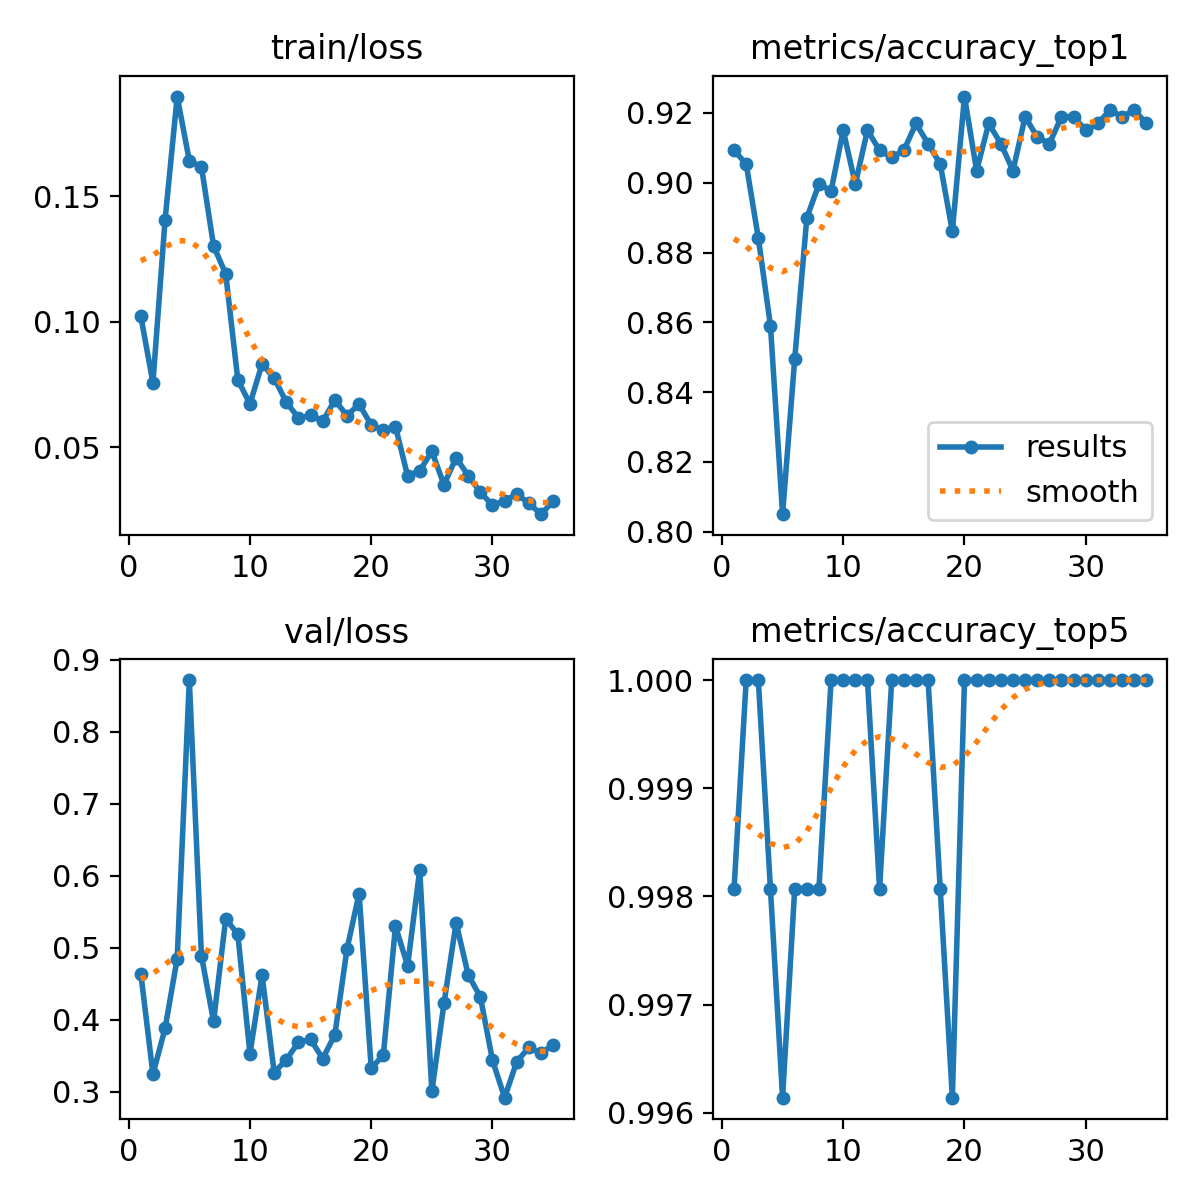

The table this chart was drawn from, first rows:
epoch, time, train/loss, metrics/accuracy_top1, metrics/accuracy_top5, val/loss, lr/pg0, lr/pg1, lr/pg2
1, 31.43, 0.1022, 0.9093, 0.9981, 0.4641, 0.0003282, 0.0003282, 0.0003282
2, 61.26, 0.07576, 0.9054, 1, 0.3242, 0.0006484, 0.0006484, 0.0006484
3, 90.19, 0.1406, 0.8842, 1, 0.3877, 0.0009555, 0.0009555, 0.0009555
4, 119.7, 0.1897, 0.8591, 0.9981, 0.4848, 0.0009406, 0.0009406, 0.0009406
5, 151.5, 0.1642, 0.805, 0.9961, 0.8721, 0.0009208, 0.0009208, 0.0009208
6, 180.3, 0.1617, 0.8494, 0.9981, 0.4886, 0.000901, 0.000901, 0.000901
7, 203.7, 0.1302, 0.89, 0.9981, 0.3975, 0.0008812, 0.0008812, 0.0008812
8, 227.3, 0.1191, 0.8996, 0.9981, 0.5403, 0.0008614, 0.0008614, 0.0008614
9, 250.5, 0.07689, 0.8977, 1, 0.5185, 0.0008416, 0.0008416, 0.0008416
10, 274.2, 0.06733, 0.9151, 1, 0.3526, 0.0008218, 0.0008218, 0.0008218
11, 297.6, 0.08323, 0.8996, 1, 0.4617, 0.000802, 0.000802, 0.000802
12, 321.5, 0.0776, 0.9151, 1, 0.3263, 0.0007822, 0.0007822, 0.0007822
13, 345.6, 0.06801, 0.9093, 0.9981, 0.3443, 0.0007624, 0.0007624, 0.0007624
14, 369.6, 0.06179, 0.9073, 1, 0.3685, 0.0007426, 0.0007426, 0.0007426
15, 393.5, 0.06273, 0.9093, 1, 0.3725, 0.0007228, 0.0007228, 0.0007228
16, 417.6, 0.06038, 0.917, 1, 0.3458, 0.000703, 0.000703, 0.000703
17, 443.1, 0.0689, 0.9112, 1, 0.3789, 0.0006832, 0.0006832, 0.0006832
18, 467.1, 0.06265, 0.9054, 0.9981, 0.4979, 0.0006634, 0.0006634, 0.0006634
19, 490.4, 0.06727, 0.8861, 0.9961, 0.5752, 0.0006436, 0.0006436, 0.0006436
20, 514, 0.05889, 0.9247, 1, 0.3321, 0.0006238, 0.0006238, 0.0006238
21, 537.7, 0.0569, 0.9035, 1, 0.351, 0.000604, 0.000604, 0.000604
22, 561.4, 0.05827, 0.917, 1, 0.5298, 0.0005842, 0.0005842, 0.0005842
23, 584.9, 0.0387, 0.9112, 1, 0.4751, 0.0005644, 0.0005644, 0.0005644
24, 608.7, 0.04071, 0.9035, 1, 0.6083, 0.0005446, 0.0005446, 0.0005446
25, 632.6, 0.04844, 0.9189, 1, 0.3002, 0.0005248, 0.0005248, 0.0005248
26, 656.4, 0.03516, 0.9131, 1, 0.4227, 0.000505, 0.000505, 0.000505
27, 679.9, 0.04594, 0.9112, 1, 0.5344, 0.0004852, 0.0004852, 0.0004852
28, 703.5, 0.03876, 0.9189, 1, 0.462, 0.0004654, 0.0004654, 0.0004654
29, 727, 0.03217, 0.9189, 1, 0.4316, 0.0004456, 0.0004456, 0.0004456
30, 750.9, 0.027, 0.9151, 1, 0.3434, 0.0004258, 0.0004258, 0.0004258
31, 775.4, 0.02874, 0.917, 1, 0.2914, 0.000406, 0.000406, 0.000406
32, 799, 0.03147, 0.9208, 1, 0.3415, 0.0003862, 0.0003862, 0.0003862
33, 822.7, 0.02776, 0.9189, 1, 0.3612, 0.0003664, 0.0003664, 0.0003664
34, 846.2, 0.02344, 0.9208, 1, 0.3533, 0.0003466, 0.0003466, 0.0003466
35, 869.4, 0.02856, 0.917, 1, 0.365, 0.0003268, 0.0003268, 0.0003268
